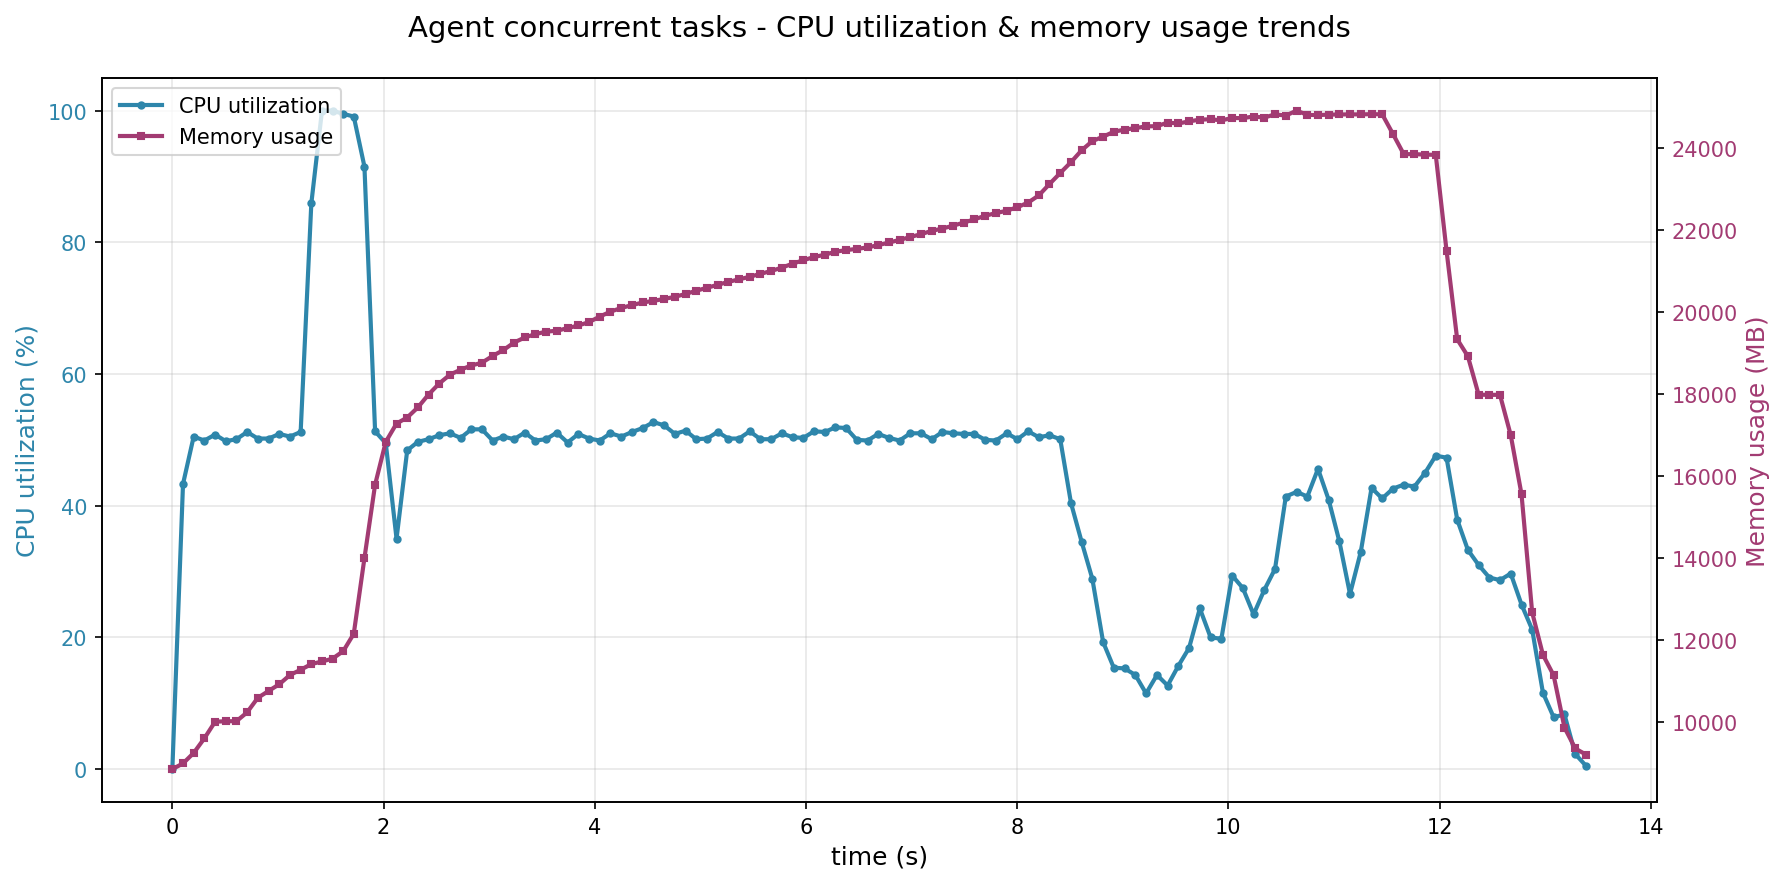

Source data for this figure (header and first rows):
time_s, cpu_percent, memory_mb, cur_time
0.0, 0.0, 8863, 2025-11-27 14:15:39
0.101, 43.3, 9003, 2025-11-27 14:15:39
0.202, 50.5, 9257, 2025-11-27 14:15:40
0.303, 49.9, 9613, 2025-11-27 14:15:40
0.405, 50.8, 10018, 2025-11-27 14:15:40
0.506, 49.8, 10029, 2025-11-27 14:15:40
0.607, 50.1, 10031, 2025-11-27 14:15:40
0.708, 51.2, 10246, 2025-11-27 14:15:40
0.809, 50.2, 10599, 2025-11-27 14:15:40
0.911, 50.2, 10767, 2025-11-27 14:15:40
1.013, 50.9, 10931, 2025-11-27 14:15:40
1.114, 50.5, 11157, 2025-11-27 14:15:40
1.215, 51.2, 11282, 2025-11-27 14:15:41
1.316, 85.9, 11422, 2025-11-27 14:15:41
1.417, 100.0, 11484, 2025-11-27 14:15:41
1.517, 100.0, 11554, 2025-11-27 14:15:41
1.618, 99.5, 11736, 2025-11-27 14:15:41
1.718, 99.1, 12159, 2025-11-27 14:15:41
1.819, 91.5, 14001, 2025-11-27 14:15:41
1.92, 51.3, 15790, 2025-11-27 14:15:41
2.021, 49.5, 16833, 2025-11-27 14:15:41
2.123, 35.0, 17278, 2025-11-27 14:15:41
2.224, 48.4, 17425, 2025-11-27 14:15:42
2.325, 49.7, 17671, 2025-11-27 14:15:42
2.426, 50.1, 17986, 2025-11-27 14:15:42
2.527, 50.7, 18253, 2025-11-27 14:15:42
2.629, 51.0, 18469, 2025-11-27 14:15:42
2.73, 50.3, 18590, 2025-11-27 14:15:42
2.831, 51.6, 18691, 2025-11-27 14:15:42
2.932, 51.6, 18760, 2025-11-27 14:15:42
3.033, 49.9, 18926, 2025-11-27 14:15:42
3.134, 50.5, 19066, 2025-11-27 14:15:43
3.235, 50.1, 19249, 2025-11-27 14:15:43
3.337, 51.1, 19374, 2025-11-27 14:15:43
3.438, 49.9, 19455, 2025-11-27 14:15:43
3.539, 50.1, 19517, 2025-11-27 14:15:43
3.64, 51.1, 19537, 2025-11-27 14:15:43
3.743, 49.6, 19602, 2025-11-27 14:15:43
3.845, 50.9, 19666, 2025-11-27 14:15:43
3.946, 50.2, 19749, 2025-11-27 14:15:43
4.048, 49.9, 19884, 2025-11-27 14:15:43
4.149, 51.0, 20002, 2025-11-27 14:15:44
4.252, 50.5, 20094, 2025-11-27 14:15:44
4.353, 51.2, 20162, 2025-11-27 14:15:44
4.455, 51.8, 20227, 2025-11-27 14:15:44
4.556, 52.7, 20266, 2025-11-27 14:15:44
4.657, 52.2, 20312, 2025-11-27 14:15:44
4.759, 50.9, 20364, 2025-11-27 14:15:44
4.86, 51.4, 20433, 2025-11-27 14:15:44
4.961, 50.1, 20512, 2025-11-27 14:15:44
5.063, 50.2, 20584, 2025-11-27 14:15:44
5.164, 51.2, 20657, 2025-11-27 14:15:45
5.265, 50.2, 20728, 2025-11-27 14:15:45
5.367, 50.2, 20791, 2025-11-27 14:15:45
5.468, 51.3, 20853, 2025-11-27 14:15:45
5.569, 50.1, 20924, 2025-11-27 14:15:45
5.671, 50.1, 20994, 2025-11-27 14:15:45
5.772, 51.0, 21075, 2025-11-27 14:15:45
5.873, 50.4, 21171, 2025-11-27 14:15:45
5.975, 50.3, 21256, 2025-11-27 14:15:45
... 73 more rows
